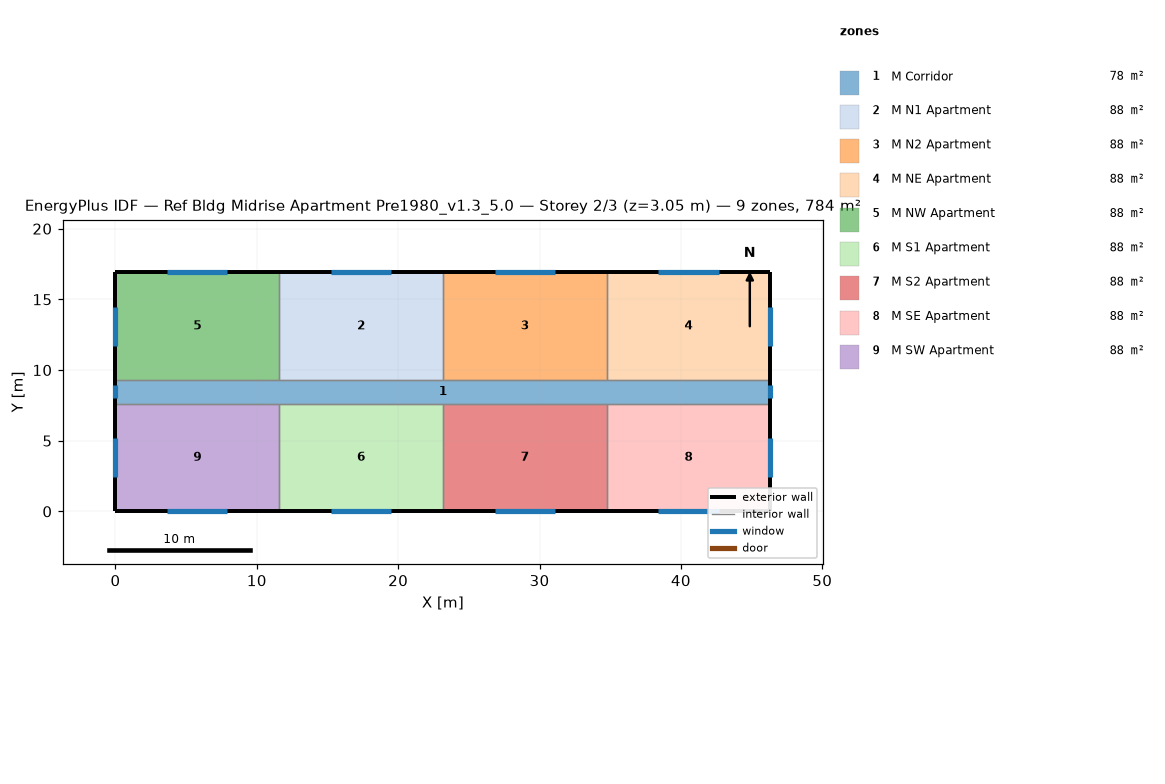
=== STOREY PLAN SPEC (per zone: floor XY polygon, exterior-wall plan segments, windows/doors) ===
zone 1: M Corridor  (77.7 m²)
  floor: (0.00, 9.30) (46.33, 9.30) (46.33, 7.62) (0.00, 7.62)
  exterior wall: (0.00, 9.30) – (0.00, 7.62)  [1.7 m]
    window: (0.00, 8.91) – (0.00, 8.00)  [1.1 m²]
  exterior wall: (46.33, 7.62) – (46.33, 9.30)  [1.7 m]
    window: (46.33, 8.00) – (46.33, 8.91)  [1.1 m²]
  interior walls: 8
zone 2: M N1 Apartment  (88.2 m²)
  floor: (11.58, 16.92) (23.16, 16.92) (23.16, 9.30) (11.58, 9.30)
  exterior wall: (23.16, 16.92) – (11.58, 16.92)  [11.6 m]
    window: (19.51, 16.92) – (15.24, 16.92)  [5.2 m²]
  interior walls: 3
zone 3: M N2 Apartment  (88.2 m²)
  floor: (23.16, 16.92) (34.75, 16.92) (34.75, 9.30) (23.16, 9.30)
  exterior wall: (34.75, 16.92) – (23.16, 16.92)  [11.6 m]
    window: (31.09, 16.92) – (26.82, 16.92)  [5.2 m²]
  interior walls: 3
zone 4: M NE Apartment  (88.2 m²)
  floor: (34.75, 16.92) (46.33, 16.92) (46.33, 9.30) (34.75, 9.30)
  exterior wall: (46.33, 16.92) – (34.75, 16.92)  [11.6 m]
    window: (42.67, 16.92) – (38.40, 16.92)  [5.2 m²]
  exterior wall: (46.33, 9.30) – (46.33, 16.92)  [7.6 m]
    window: (46.33, 11.73) – (46.33, 14.48)  [3.3 m²]
  interior walls: 2
zone 5: M NW Apartment  (88.2 m²)
  floor: (0.00, 16.92) (11.58, 16.92) (11.58, 9.30) (0.00, 9.30)
  exterior wall: (11.58, 16.92) – (0.00, 16.92)  [11.6 m]
    window: (7.92, 16.92) – (3.66, 16.92)  [5.2 m²]
  exterior wall: (0.00, 16.92) – (0.00, 9.30)  [7.6 m]
    window: (0.00, 14.48) – (0.00, 11.73)  [3.3 m²]
  interior walls: 2
zone 6: M S1 Apartment  (88.2 m²)
  floor: (11.58, 7.62) (23.16, 7.62) (23.16, 0.00) (11.58, 0.00)
  exterior wall: (11.58, 0.00) – (23.16, 0.00)  [11.6 m]
    window: (15.24, 0.00) – (19.51, 0.00)  [5.2 m²]
  interior walls: 3
zone 7: M S2 Apartment  (88.2 m²)
  floor: (23.16, 7.62) (34.75, 7.62) (34.75, 0.00) (23.16, 0.00)
  exterior wall: (23.16, 0.00) – (34.75, 0.00)  [11.6 m]
    window: (26.82, 0.00) – (31.09, 0.00)  [5.2 m²]
  interior walls: 3
zone 8: M SE Apartment  (88.2 m²)
  floor: (34.75, 7.62) (46.33, 7.62) (46.33, 0.00) (34.75, 0.00)
  exterior wall: (46.33, 0.00) – (46.33, 7.62)  [7.6 m]
    window: (46.33, 2.44) – (46.33, 5.18)  [3.3 m²]
  exterior wall: (34.75, 0.00) – (46.33, 0.00)  [11.6 m]
    window: (38.40, 0.00) – (42.67, 0.00)  [5.2 m²]
  interior walls: 2
zone 9: M SW Apartment  (88.2 m²)
  floor: (0.00, 7.62) (11.58, 7.62) (11.58, 0.00) (0.00, 0.00)
  exterior wall: (0.00, 7.62) – (0.00, 0.00)  [7.6 m]
    window: (0.00, 5.18) – (0.00, 2.44)  [3.3 m²]
  exterior wall: (0.00, 0.00) – (11.58, 0.00)  [11.6 m]
    window: (3.66, 0.00) – (7.92, 0.00)  [5.2 m²]
  interior walls: 2

=== DERIVED (storey summary) ===
Building: Ref Bldg Midrise Apartment Pre1980_v1.3_5.0
Storey: 2 of 3  (floor level z = 3.05 m)
Storey gross floor area: 783.6 m²
Zones on this storey: 9
  - M Corridor: floor 77.7 m²; exterior wall 3.4 m (10.2 m²); 2 window(s) 2.2 m²; WWR 21.8%
  - M N1 Apartment: floor 88.2 m²; exterior wall 11.6 m (35.3 m²); 1 window(s) 5.2 m²; WWR 14.7%
  - M N2 Apartment: floor 88.2 m²; exterior wall 11.6 m (35.3 m²); 1 window(s) 5.2 m²; WWR 14.7%
  - M NE Apartment: floor 88.2 m²; exterior wall 19.2 m (58.5 m²); 2 window(s) 8.5 m²; WWR 14.6%
  - M NW Apartment: floor 88.2 m²; exterior wall 19.2 m (58.5 m²); 2 window(s) 8.5 m²; WWR 14.6%
  - M S1 Apartment: floor 88.2 m²; exterior wall 11.6 m (35.3 m²); 1 window(s) 5.2 m²; WWR 14.7%
  - M S2 Apartment: floor 88.2 m²; exterior wall 11.6 m (35.3 m²); 1 window(s) 5.2 m²; WWR 14.7%
  - M SE Apartment: floor 88.2 m²; exterior wall 19.2 m (58.5 m²); 2 window(s) 8.5 m²; WWR 14.6%
  - M SW Apartment: floor 88.2 m²; exterior wall 19.2 m (58.5 m²); 2 window(s) 8.5 m²; WWR 14.6%
Zone adjacency (shared interzone walls):
  - M Corridor ↔ M N1 Apartment
  - M Corridor ↔ M N2 Apartment
  - M Corridor ↔ M NE Apartment
  - M Corridor ↔ M NW Apartment
  - M Corridor ↔ M S1 Apartment
  - M Corridor ↔ M S2 Apartment
  - M Corridor ↔ M SE Apartment
  - M Corridor ↔ M SW Apartment
  - M N1 Apartment ↔ M N2 Apartment
  - M N1 Apartment ↔ M NW Apartment
  - M N2 Apartment ↔ M NE Apartment
  - M S1 Apartment ↔ M S2 Apartment
  - M S1 Apartment ↔ M SW Apartment
  - M S2 Apartment ↔ M SE Apartment